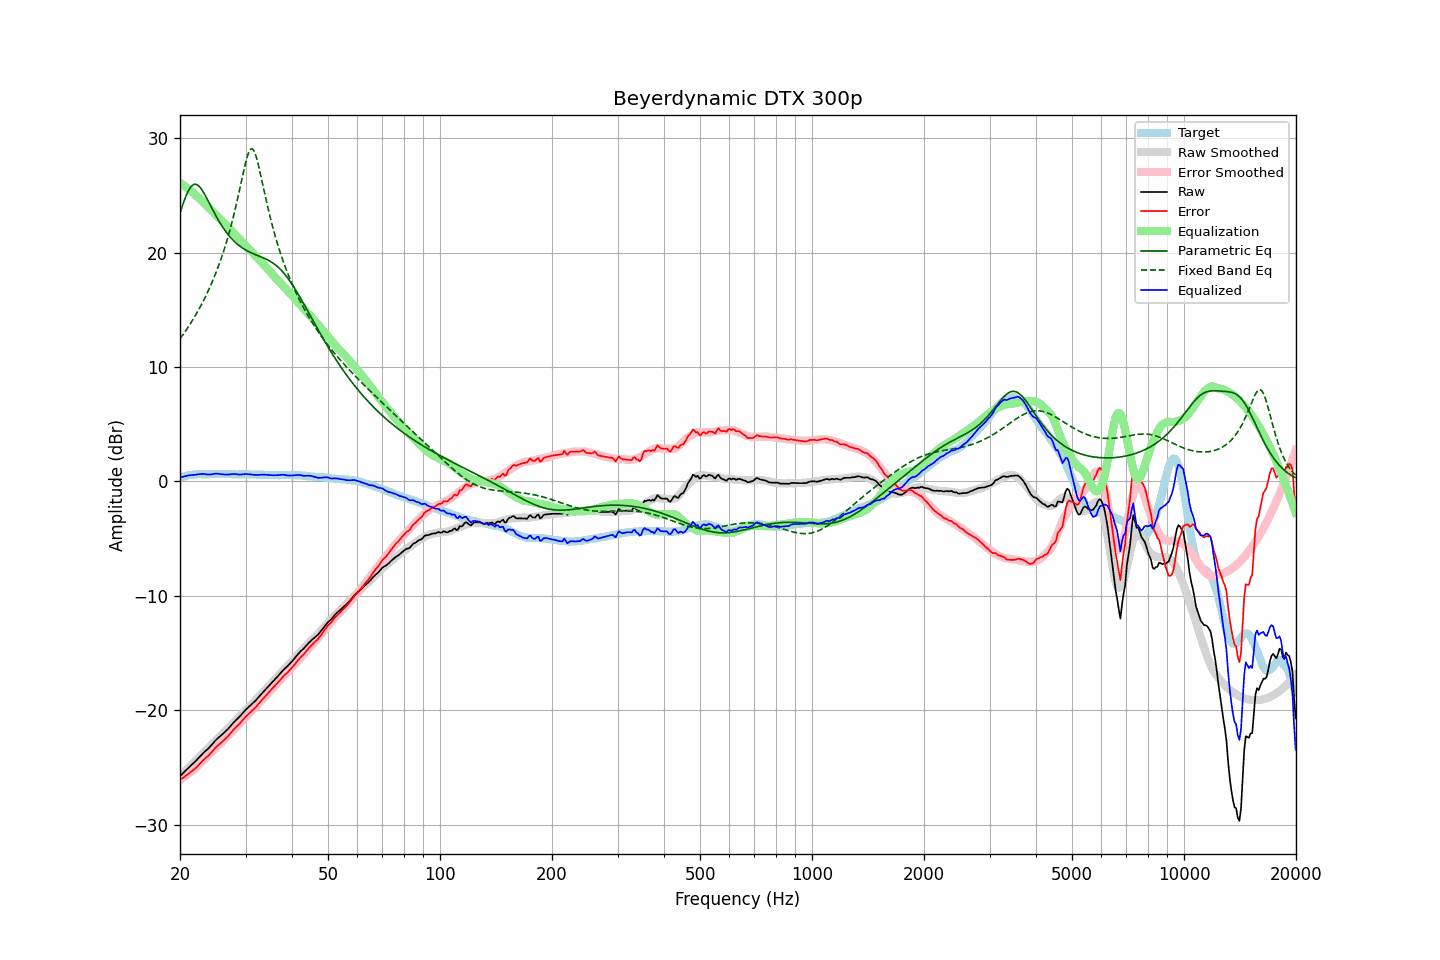

The table this chart was drawn from, first rows:
frequency, raw, error, smoothed, error_smoothed, equalization, parametric_eq, fixed_band_eq, equalized_raw, equalized_smoothed, target
20.00, -25.77, -26.08, -25.76, -26.10, 26.10, 23.46, 12.46, 0.33, 0.34, 0.31
20.20, -25.63, -25.99, -25.63, -26.00, 26.00, 23.89, 12.65, 0.37, 0.38, 0.36
20.40, -25.49, -25.90, -25.49, -25.90, 25.90, 24.30, 12.85, 0.41, 0.41, 0.41
20.61, -25.35, -25.79, -25.36, -25.80, 25.80, 24.69, 13.05, 0.45, 0.45, 0.44
20.81, -25.21, -25.70, -25.22, -25.70, 25.70, 25.04, 13.26, 0.49, 0.48, 0.49
21.02, -25.07, -25.60, -25.09, -25.59, 25.59, 25.34, 13.47, 0.52, 0.50, 0.53
21.23, -24.94, -25.49, -24.95, -25.48, 25.48, 25.60, 13.69, 0.54, 0.53, 0.55
21.44, -24.81, -25.38, -24.81, -25.37, 25.37, 25.79, 13.91, 0.56, 0.55, 0.57
21.66, -24.68, -25.27, -24.68, -25.25, 25.25, 25.92, 14.14, 0.57, 0.57, 0.59
21.87, -24.55, -25.15, -24.54, -25.13, 25.13, 25.98, 14.37, 0.58, 0.59, 0.60
22.09, -24.42, -25.04, -24.40, -25.01, 25.01, 25.97, 14.61, 0.59, 0.61, 0.62
22.31, -24.26, -24.89, -24.26, -24.88, 24.88, 25.90, 14.86, 0.62, 0.62, 0.63
22.54, -24.11, -24.74, -24.12, -24.75, 24.75, 25.78, 15.11, 0.63, 0.63, 0.63
22.76, -23.96, -24.59, -23.98, -24.61, 24.61, 25.62, 15.37, 0.65, 0.63, 0.63
22.99, -23.81, -24.43, -23.84, -24.47, 24.47, 25.41, 15.64, 0.66, 0.63, 0.62
23.22, -23.68, -24.30, -23.69, -24.33, 24.33, 25.18, 15.91, 0.65, 0.63, 0.62
23.45, -23.55, -24.17, -23.55, -24.18, 24.18, 24.93, 16.20, 0.63, 0.63, 0.62
23.69, -23.43, -24.06, -23.40, -24.04, 24.04, 24.66, 16.49, 0.61, 0.63, 0.63
23.92, -23.30, -23.93, -23.26, -23.89, 23.89, 24.39, 16.79, 0.60, 0.63, 0.63
24.16, -23.15, -23.78, -23.12, -23.75, 23.75, 24.11, 17.10, 0.60, 0.63, 0.63
24.40, -22.99, -23.63, -22.98, -23.61, 23.61, 23.84, 17.43, 0.62, 0.63, 0.64
24.65, -22.82, -23.45, -22.84, -23.47, 23.47, 23.57, 17.76, 0.65, 0.63, 0.63
24.89, -22.66, -23.29, -22.71, -23.34, 23.34, 23.30, 18.11, 0.68, 0.63, 0.63
25.14, -22.52, -23.15, -22.57, -23.20, 23.20, 23.05, 18.47, 0.68, 0.63, 0.63
25.39, -22.40, -23.04, -22.43, -23.07, 23.07, 22.81, 18.84, 0.67, 0.63, 0.64
25.65, -22.28, -22.92, -22.29, -22.93, 22.93, 22.57, 19.23, 0.65, 0.64, 0.64
25.91, -22.16, -22.79, -22.15, -22.78, 22.78, 22.35, 19.64, 0.62, 0.63, 0.63
26.16, -22.03, -22.66, -22.01, -22.64, 22.64, 22.13, 20.06, 0.61, 0.63, 0.63
26.43, -21.90, -22.53, -21.87, -22.50, 22.50, 21.93, 20.50, 0.60, 0.63, 0.63
26.69, -21.76, -22.39, -21.73, -22.36, 22.36, 21.74, 20.96, 0.60, 0.63, 0.63
26.96, -21.62, -22.25, -21.59, -22.22, 22.22, 21.56, 21.44, 0.59, 0.63, 0.63
27.23, -21.46, -22.09, -21.45, -22.08, 22.08, 21.39, 21.95, 0.61, 0.63, 0.63
27.50, -21.30, -21.93, -21.31, -21.93, 21.93, 21.24, 22.47, 0.63, 0.62, 0.63
27.77, -21.13, -21.75, -21.16, -21.78, 21.78, 21.09, 23.02, 0.65, 0.62, 0.62
28.05, -20.98, -21.60, -21.01, -21.63, 21.63, 20.95, 23.60, 0.65, 0.62, 0.62
28.33, -20.84, -21.45, -20.86, -21.48, 21.48, 20.82, 24.20, 0.63, 0.62, 0.61
28.62, -20.71, -21.32, -20.70, -21.32, 21.32, 20.70, 24.82, 0.61, 0.62, 0.61
28.90, -20.58, -21.20, -20.55, -21.17, 21.17, 20.59, 25.46, 0.59, 0.62, 0.62
29.19, -20.42, -21.03, -20.41, -21.02, 21.02, 20.48, 26.11, 0.60, 0.62, 0.61
29.48, -20.26, -20.88, -20.26, -20.88, 20.88, 20.39, 26.76, 0.62, 0.61, 0.62
29.78, -20.09, -20.70, -20.12, -20.73, 20.73, 20.30, 27.38, 0.64, 0.61, 0.61
30.08, -19.94, -20.56, -19.98, -20.59, 20.59, 20.22, 27.97, 0.65, 0.61, 0.62
30.38, -19.81, -20.42, -19.84, -20.45, 20.45, 20.14, 28.47, 0.63, 0.61, 0.61
30.68, -19.68, -20.29, -19.70, -20.31, 20.31, 20.07, 28.84, 0.62, 0.61, 0.61
30.99, -19.55, -20.16, -19.56, -20.16, 20.16, 20.00, 29.05, 0.61, 0.61, 0.61
31.30, -19.42, -20.02, -19.41, -20.02, 20.02, 19.94, 29.08, 0.60, 0.60, 0.60
31.61, -19.29, -19.89, -19.27, -19.87, 19.87, 19.88, 28.91, 0.58, 0.60, 0.60
31.93, -19.16, -19.76, -19.12, -19.72, 19.72, 19.82, 28.57, 0.56, 0.60, 0.60
32.24, -19.01, -19.60, -18.98, -19.57, 19.57, 19.76, 28.10, 0.56, 0.59, 0.59
32.57, -18.85, -19.44, -18.83, -19.42, 19.42, 19.71, 27.53, 0.57, 0.59, 0.59
32.89, -18.69, -19.28, -18.69, -19.28, 19.28, 19.65, 26.91, 0.58, 0.59, 0.59
33.22, -18.53, -19.11, -18.54, -19.12, 19.12, 19.59, 26.26, 0.59, 0.58, 0.58
33.55, -18.38, -18.96, -18.39, -18.97, 18.97, 19.53, 25.61, 0.59, 0.58, 0.58
33.89, -18.22, -18.79, -18.24, -18.81, 18.81, 19.47, 24.97, 0.59, 0.57, 0.57
34.23, -18.07, -18.64, -18.09, -18.65, 18.65, 19.40, 24.34, 0.58, 0.57, 0.57
34.57, -17.92, -18.48, -17.93, -18.49, 18.49, 19.33, 23.74, 0.57, 0.56, 0.56
34.92, -17.77, -18.33, -17.77, -18.33, 18.33, 19.25, 23.16, 0.56, 0.56, 0.56
35.27, -17.62, -18.17, -17.62, -18.17, 18.17, 19.16, 22.60, 0.55, 0.56, 0.55
35.62, -17.48, -18.03, -17.46, -18.01, 18.01, 19.07, 22.06, 0.53, 0.55, 0.55
35.97, -17.33, -17.88, -17.31, -17.86, 17.86, 18.96, 21.55, 0.53, 0.55, 0.55
... 635 more rows
